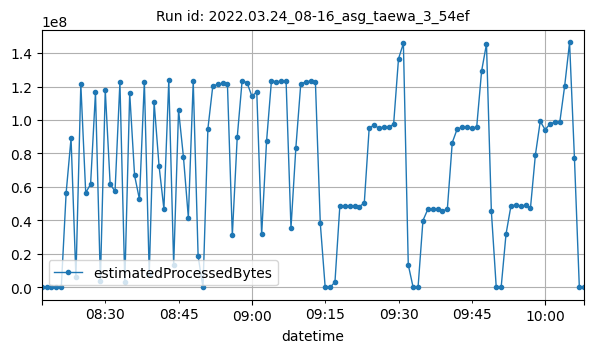

Values plotted in this chart, from the file beside it:
datetime, estimatedProcessedBytes
2022-03-24T08:17:00Z, 1674
2022-03-24T08:18:00Z, 1788
2022-03-24T08:19:00Z, 3504
2022-03-24T08:20:00Z, 3486
2022-03-24T08:21:00Z, 3636
2022-03-24T08:22:00Z, 56608140
2022-03-24T08:23:00Z, 89085067
2022-03-24T08:24:00Z, 6050166
2022-03-24T08:25:00Z, 121412779
2022-03-24T08:26:00Z, 56525607
2022-03-24T08:27:00Z, 61735574
2022-03-24T08:28:00Z, 116489832
2022-03-24T08:29:00Z, 3719444
2022-03-24T08:30:00Z, 117898299
2022-03-24T08:31:00Z, 61811207
2022-03-24T08:32:00Z, 57329234
2022-03-24T08:33:00Z, 122645301
2022-03-24T08:34:00Z, 3015013
2022-03-24T08:35:00Z, 116138302
2022-03-24T08:36:00Z, 66882548
2022-03-24T08:37:00Z, 52556601
2022-03-24T08:38:00Z, 122973743
2022-03-24T08:39:00Z, 7915009
2022-03-24T08:40:00Z, 110516434
2022-03-24T08:41:00Z, 72774297
2022-03-24T08:42:00Z, 46836840
2022-03-24T08:43:00Z, 123633210
2022-03-24T08:44:00Z, 13325300
2022-03-24T08:45:00Z, 105890091
2022-03-24T08:46:00Z, 77836696
2022-03-24T08:47:00Z, 41744561
2022-03-24T08:48:00Z, 123092985
2022-03-24T08:49:00Z, 18649841
2022-03-24T08:50:00Z, 5440
2022-03-24T08:51:00Z, 94761078
2022-03-24T08:52:00Z, 120229023
2022-03-24T08:53:00Z, 121322605
2022-03-24T08:54:00Z, 121845277
2022-03-24T08:55:00Z, 121254464
2022-03-24T08:56:00Z, 31149564
2022-03-24T08:57:00Z, 89569090
2022-03-24T08:58:00Z, 123354639
2022-03-24T08:59:00Z, 122348377
2022-03-24T09:00:00Z, 114180278
2022-03-24T09:01:00Z, 116816838
2022-03-24T09:02:00Z, 31642249
2022-03-24T09:03:00Z, 87168869
2022-03-24T09:04:00Z, 123310183
2022-03-24T09:05:00Z, 122874600
2022-03-24T09:06:00Z, 123044969
2022-03-24T09:07:00Z, 123099967
2022-03-24T09:08:00Z, 35492121
2022-03-24T09:09:00Z, 83455234
2022-03-24T09:10:00Z, 121474277
2022-03-24T09:11:00Z, 122746219
2022-03-24T09:12:00Z, 123254439
2022-03-24T09:13:00Z, 122644913
2022-03-24T09:14:00Z, 38209236
2022-03-24T09:15:00Z, 9850
2022-03-24T09:16:00Z, 3536
... 52 more rows
